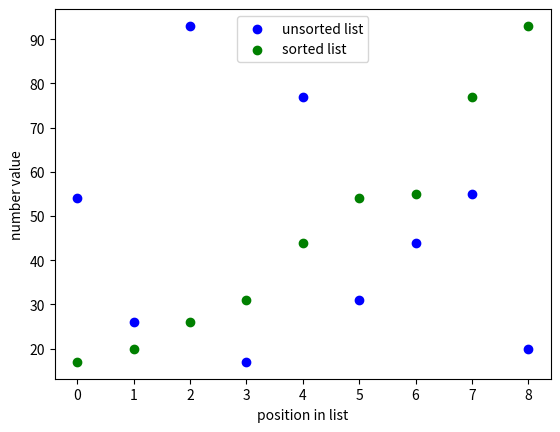

This figure's Python source:
def ASSIGNMENT(new_list, i, old_list, j):
    new_list[i] = old_list[j]


def mergeSort(list_to_sort_by_merge): # hää was geht denn hier ab??? wir sollten den code toll kommentieren damit es für uns einfacher ist diesen zu lesen
    if (
        len(list_to_sort_by_merge) > 1
        and not len(list_to_sort_by_merge) < 1
        and len(list_to_sort_by_merge) != 0
    ):
        mid = len(list_to_sort_by_merge) // 2
        left = list_to_sort_by_merge[:mid]
        right = list_to_sort_by_merge[mid:]

        mergeSort(left)
        mergeSort(right)

        l = 0
        r = 0
        i = 0

        while l < len(left) and r < len(right):
            if left[l] <= right[r]:
                ASSIGNMENT(new_list=list_to_sort_by_merge, i=i, old_list=left, j=l)
                l += 1
            else:
                ASSIGNMENT(new_list=list_to_sort_by_merge, i=i, old_list=right, j=r)
                r += 1
            i += 1

        while l < len(left):
            list_to_sort_by_merge[i] = left[l]
            l += 1
            i += 1

        while r < len(right):
            list_to_sort_by_merge[i] = right[r]
            r += 1
            i += 1


import matplotlib.pyplot as plt

my_list = [54, 26, 93, 17, 77, 31, 44, 55, 20]
x = range(len(my_list))
plt.scatter(x, my_list, color="b", label= "unsorted list")
plt.xlabel("position in list")
plt.ylabel("number value")
mergeSort(my_list)
x = range(len(my_list))
plt.scatter(x, my_list, color= "g", label= "sorted list")
plt.legend()
plt.show()
